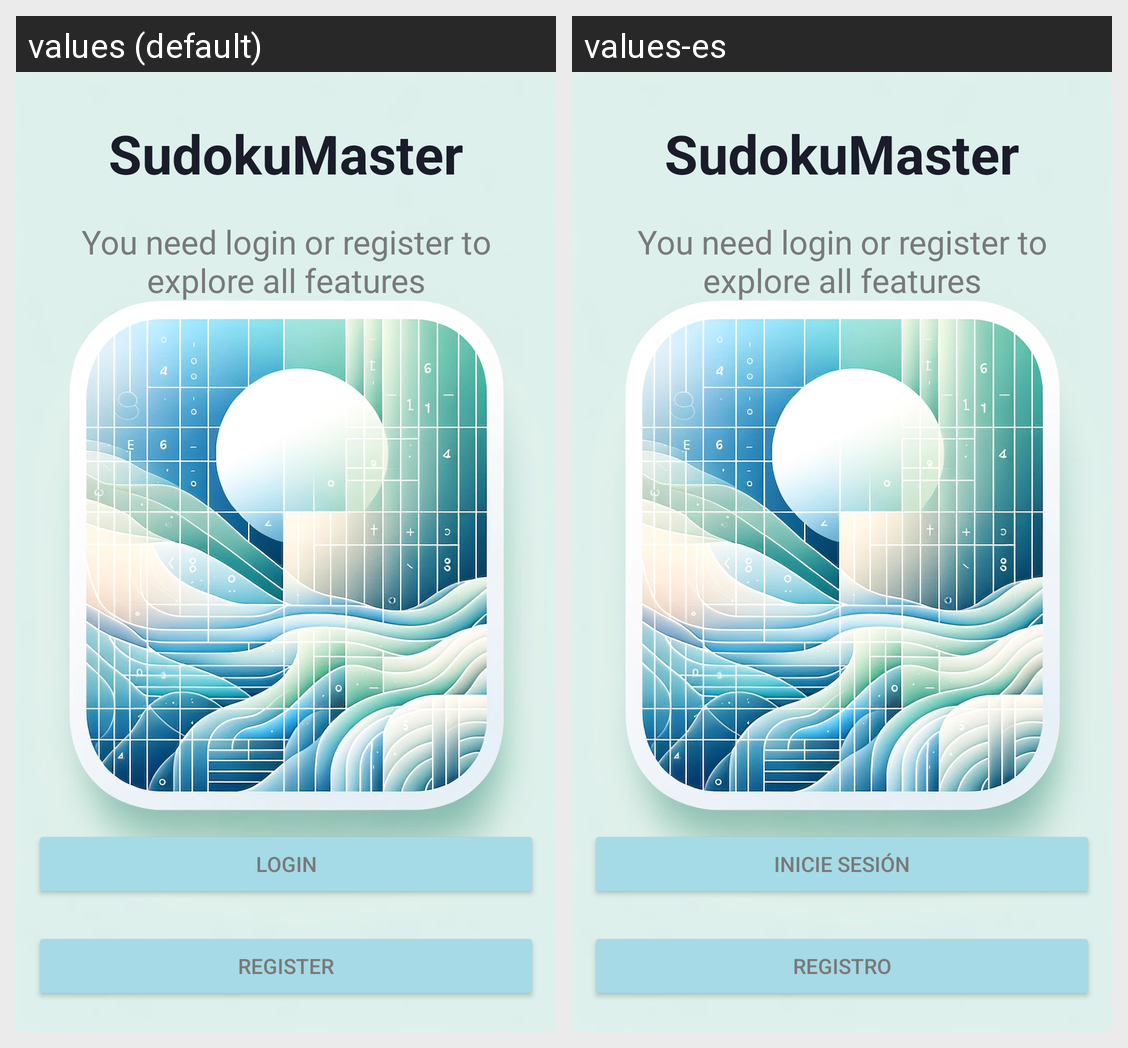

The same Android screen rendered under two of its app's locales, left to right. List the strings drawn on it with the default value and each locale's translation.
Android screen res/layout/fragment_home.xml rendered under 2 locales, left to right: values (default), values-es. Device: Nexus 5 (rendered at 1080×1920; each locale shown at half size, 540×960, under a caption strip naming it); theme Theme.SudokuMaster.
Strings drawn on this screen, with the default value and each locale's value (text and hints the layout hard-codes, and strings that could not be matched under every locale, appear in the picture but are not listed):

app_name
  values: SudokuMaster
  values-es: SudokuMaster

main_description
  values: You need login or register to explore all features
  values-es: You need login or register to explore all features

home_register
  values: Register
  values-es: Registro

home_login
  values: Login
  values-es: Inicie sesión
